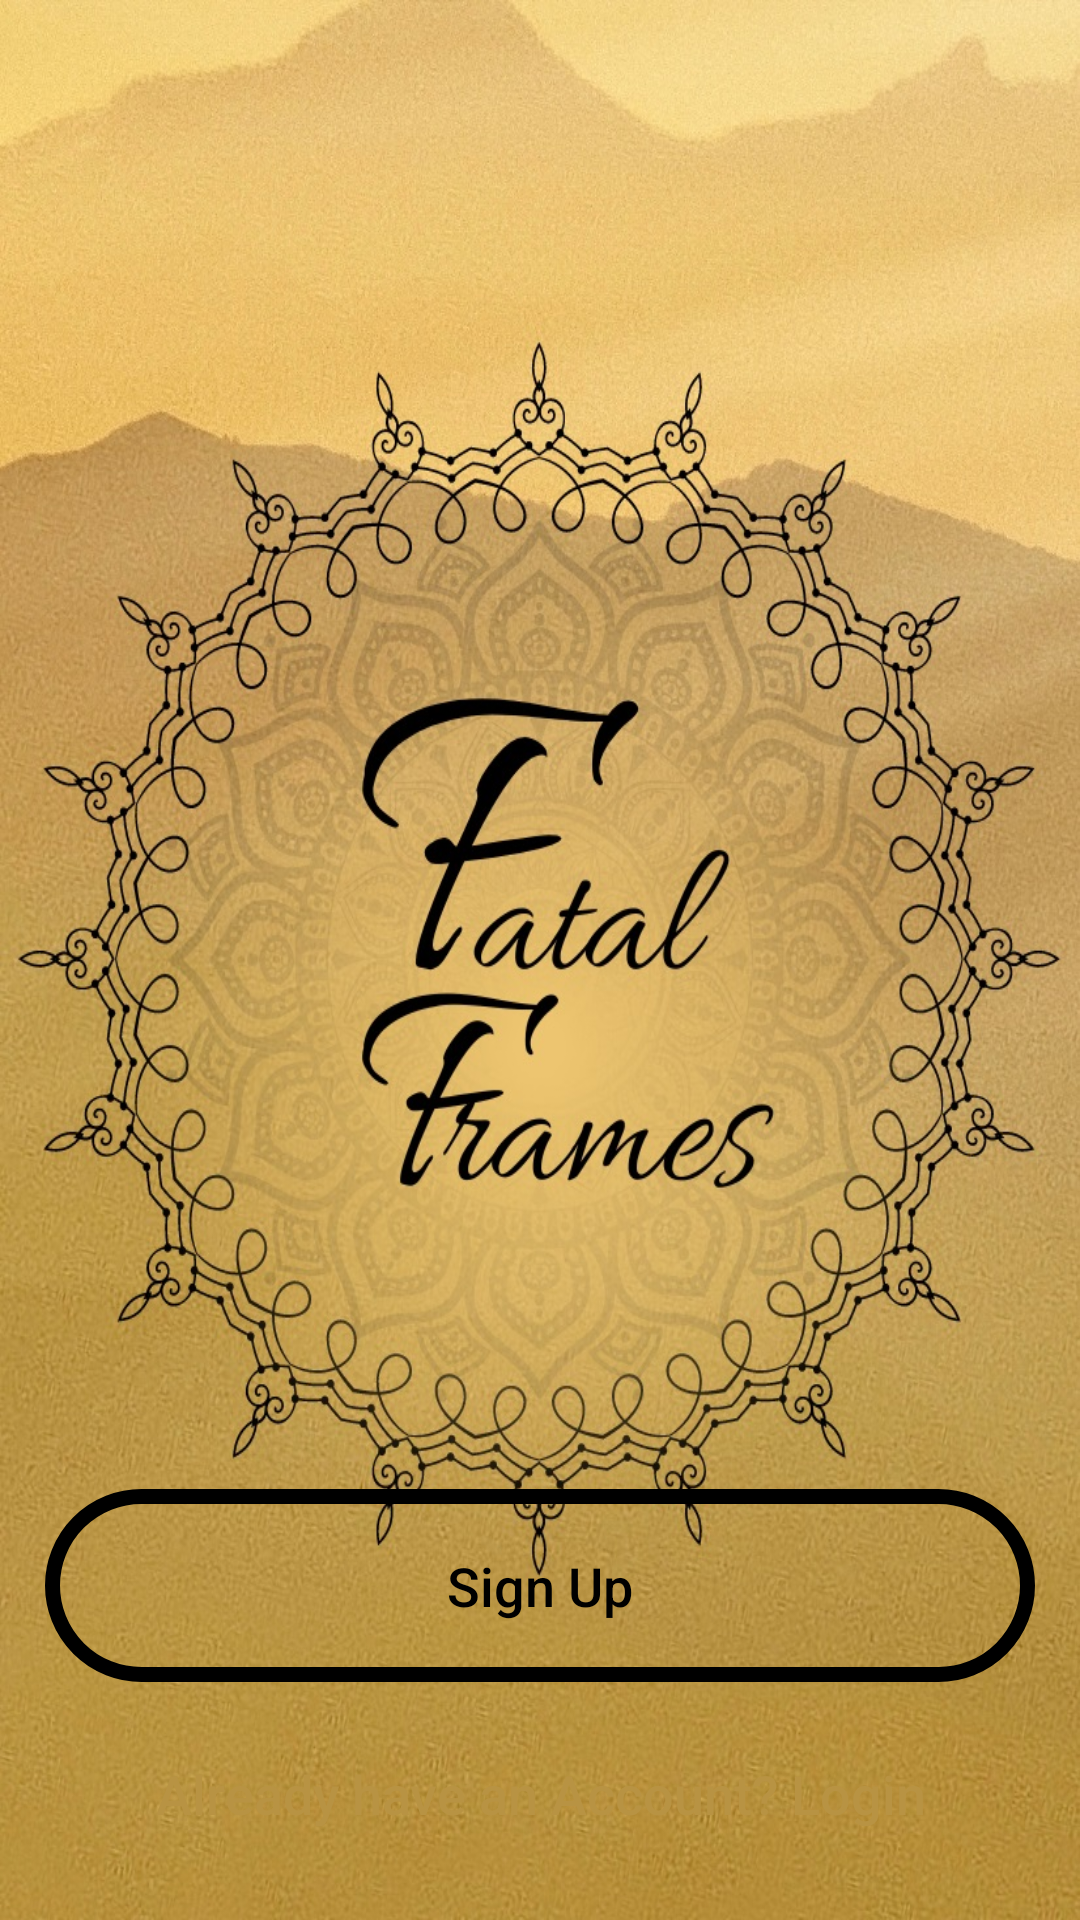

Write the Android layout XML for this screen, with the resource values it uses.
<!-- AndroidManifest.xml: application theme AppTheme -->
<!-- res/layout/activity_main.xml -->
<?xml version="1.0" encoding="utf-8"?>
<androidx.constraintlayout.widget.ConstraintLayout xmlns:android="http://schemas.android.com/apk/res/android"
    xmlns:app="http://schemas.android.com/apk/res-auto"
    xmlns:tools="http://schemas.android.com/tools"
    android:layout_width="match_parent"
    android:layout_height="match_parent"

    tools:context=".MainActivity">

    <RelativeLayout
        android:layout_width="match_parent"
        android:layout_height="match_parent"

        android:id="@+id/relative">

        <ImageView
            android:id="@+id/background"
            android:layout_width="match_parent"
            android:layout_height="match_parent"
            android:background="@drawable/abc"/>
        <Button
            android:id="@+id/main_login_btn"
            android:layout_width="match_parent"
            android:layout_alignParentStart="true"
            android:layout_height="wrap_content"
            android:layout_alignParentBottom="true"
            android:layout_marginBottom="10dp"
            android:layout_marginLeft="15dp"
            android:layout_marginRight="15dp"
            android:background="@drawable/buttons"
            android:padding="20dp"
            android:textAllCaps="false"
            android:textSize="18sp"
            android:text="Already have an Account? Login"
            android:textColor="#B89343"
            />
        <Button
            android:id="@+id/main_Signup_btn"
            android:layout_width="match_parent"
            android:layout_height="wrap_content"
            android:layout_above="@+id/main_login_btn"
            android:layout_marginBottom="5dp"
            android:layout_marginLeft="15dp"
            android:layout_marginRight="15dp"
            android:background="@drawable/input_design"
            android:padding="20dp"
            android:textAllCaps="false"
            android:textSize="18sp"
            android:text="Sign Up"
            android:textColor="@android:color/black"
            />

    </RelativeLayout>

</androidx.constraintlayout.widget.ConstraintLayout>
<!-- resources referenced by this layout -->
<resources>
  <!-- drawable abc: jpg bitmap (drawable, 390601 bytes) -->
  <!-- drawable input_design (drawable) -->
  <?xml version="1.0" encoding="utf-8"?>
  <shape xmlns:android="http://schemas.android.com/apk/res/android">
  <stroke android:color="@color/black"
      android:width="5dp"/>
      <corners
          android:radius="80dp"
          />
  </shape>
  <color name="black">#FF000000</color>
</resources>
